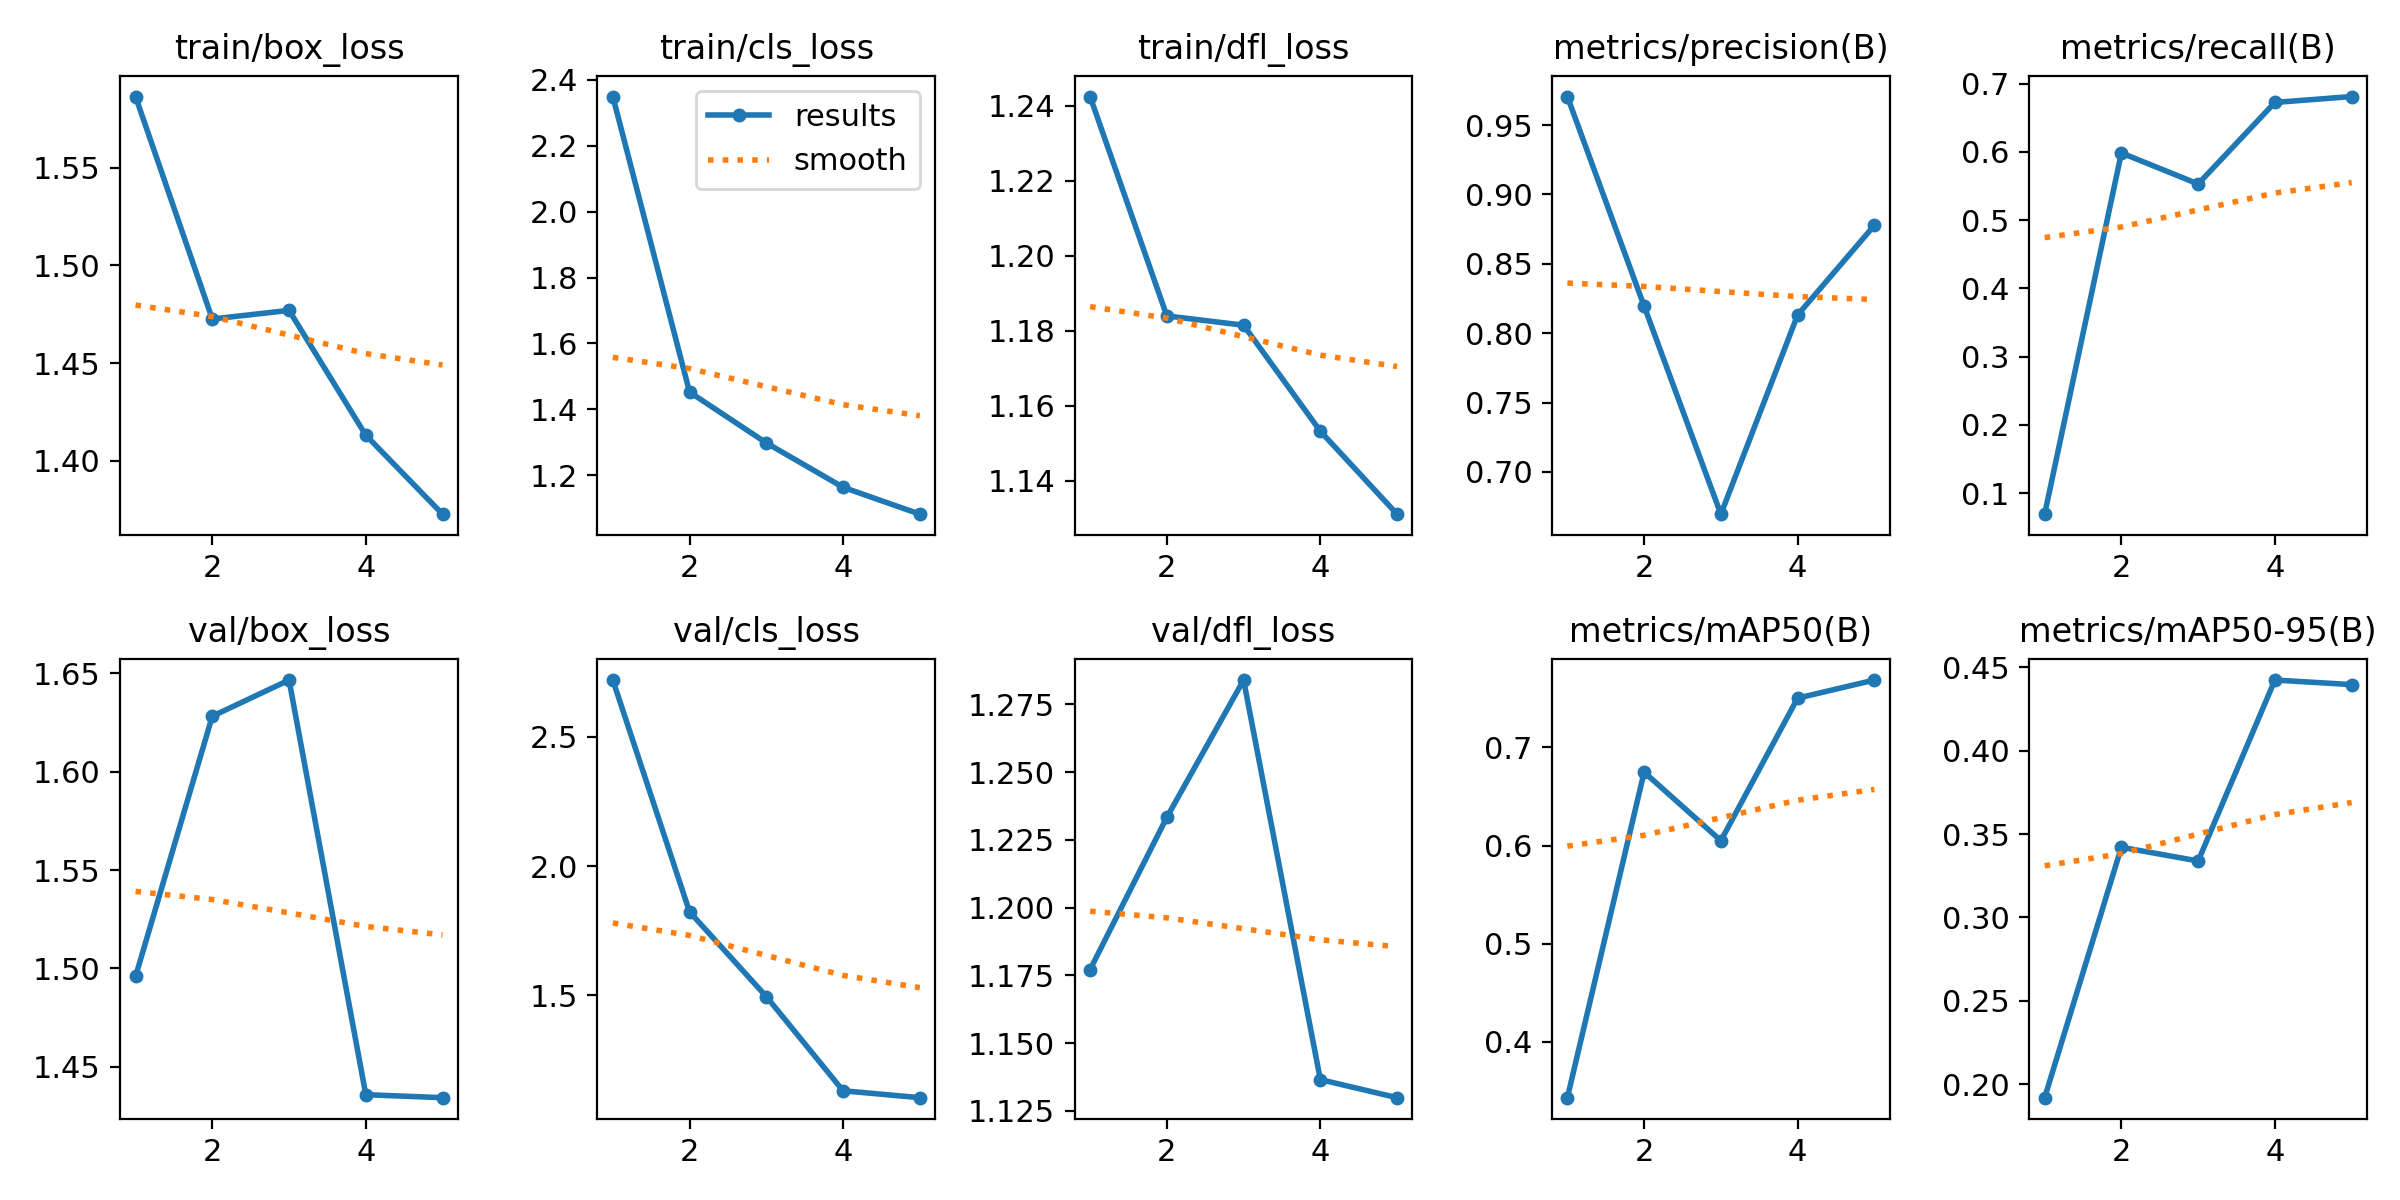

Source data for this figure (header and first rows):
epoch, time, train/box_loss, train/cls_loss, train/dfl_loss, metrics/precision(B), metrics/recall(B), metrics/mAP50(B), metrics/mAP50-95(B), val/box_loss, val/cls_loss, val/dfl_loss, lr/pg0, lr/pg1, lr/pg2
1, 365.7, 1.586, 2.349, 1.242, 0.9706, 0.06918, 0.343, 0.1919, 1.496, 2.719, 1.177, 0.0005464, 0.0005464, 0.0005464
2, 713.5, 1.473, 1.452, 1.184, 0.8195, 0.5983, 0.6748, 0.3421, 1.628, 1.823, 1.233, 0.0008839, 0.0008839, 0.0008839
3, 1058, 1.477, 1.298, 1.181, 0.6695, 0.5529, 0.605, 0.3338, 1.646, 1.496, 1.284, 0.001001, 0.001001, 0.001001
4, 1403, 1.413, 1.164, 1.153, 0.8131, 0.6723, 0.7503, 0.4423, 1.436, 1.132, 1.137, 0.0006768, 0.0006768, 0.0006768
5, 1749, 1.373, 1.082, 1.131, 0.8777, 0.6809, 0.7688, 0.4396, 1.434, 1.105, 1.13, 0.0003467, 0.0003467, 0.0003467
